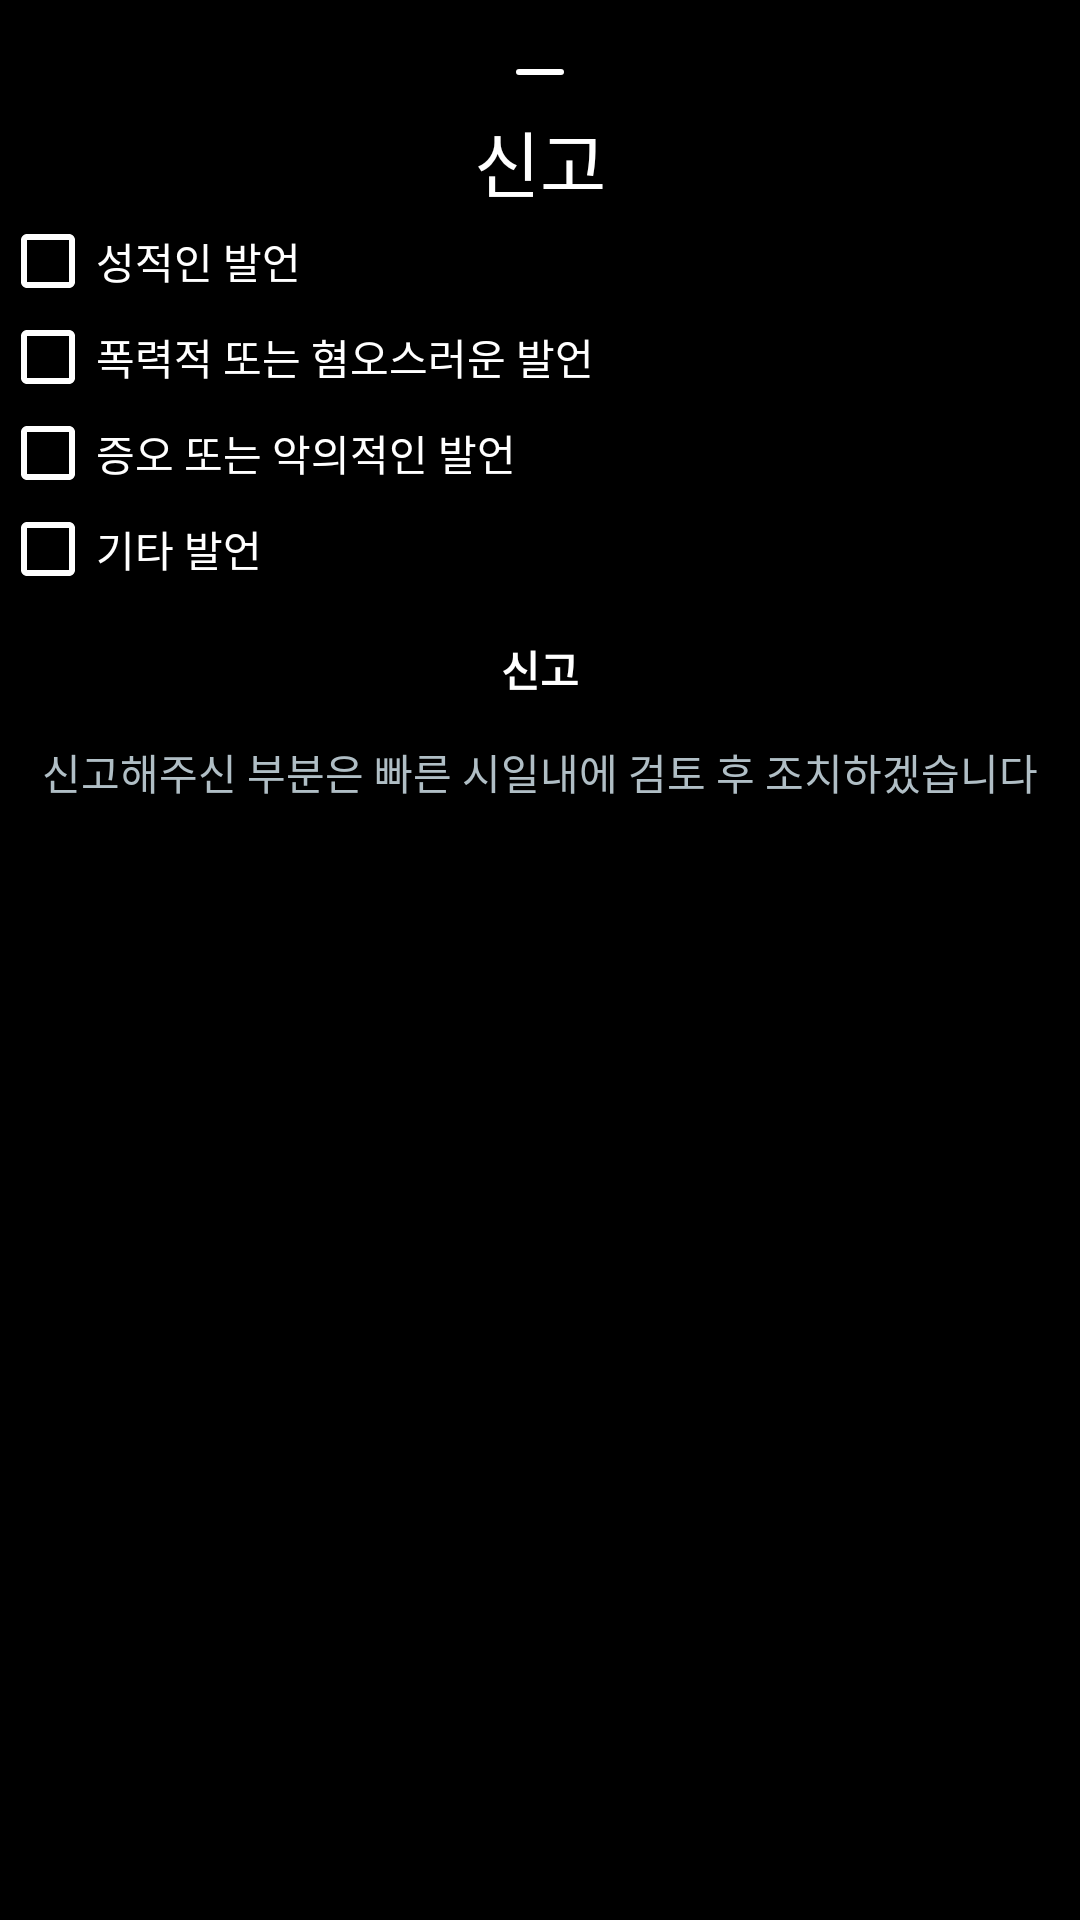

Reconstruct the res/layout file that produces this screen, plus the resources it refers to.
<!-- AndroidManifest.xml: application theme Theme.RunningMan -->
<!-- res/layout/dialog_comment_bottom_check_report_sheet_modal.xml -->
<?xml version="1.0" encoding="utf-8"?>
<androidx.constraintlayout.widget.ConstraintLayout xmlns:android="http://schemas.android.com/apk/res/android"
    xmlns:app="http://schemas.android.com/apk/res-auto"
    android:layout_width="match_parent"
    android:layout_height="wrap_content"

    android:background="@color/black">

    <ProgressBar
        android:id="@+id/reportProgressBar"
        android:layout_width="wrap_content"
        android:layout_height="wrap_content"
        android:visibility="invisible"
        app:layout_constraintBottom_toTopOf="@id/hateredBox"
        app:layout_constraintEnd_toEndOf="@id/hateredBox"
        app:layout_constraintStart_toStartOf="@id/hateredBox"
        app:layout_constraintTop_toBottomOf="@id/sexcualBox" />

    <com.google.android.material.bottomsheet.BottomSheetDragHandleView
        android:id="@+id/dragHandle"
        android:layout_width="match_parent"
        android:layout_height="0dp"
        android:layout_marginTop="12dp"
        android:outlineAmbientShadowColor="@color/white"
        android:outlineSpotShadowColor="@color/white"
        android:src="@drawable/minus_111123"
        app:layout_constraintEnd_toEndOf="parent"
        app:layout_constraintStart_toStartOf="parent"
        app:layout_constraintTop_toTopOf="parent"
        app:layout_constraintVertical_weight="1" />

    <TextView
        android:id="@+id/titleText"
        android:layout_width="match_parent"
        android:layout_height="0dp"
        android:gravity="center"
        android:text="신고"
        android:textColor="@color/white"
        android:textSize="24dp"
        app:layout_constraintEnd_toEndOf="parent"
        app:layout_constraintStart_toStartOf="parent"
        app:layout_constraintTop_toBottomOf="@id/dragHandle" />

    <CheckBox
        android:id="@+id/sexcualBox"
        android:layout_width="match_parent"
        android:layout_height="0dp"
        android:buttonTint="@color/white"
        android:text="성적인 발언"
        android:textColor="@color/white"
        app:layout_constraintBottom_toTopOf="@id/violetBox"
        app:layout_constraintStart_toStartOf="parent"
        app:layout_constraintTop_toBottomOf="@id/titleText" />

    <CheckBox
        android:id="@+id/violetBox"
        android:layout_width="match_parent"
        android:layout_height="0dp"
        android:buttonTint="@color/white"
        android:text="폭력적 또는 혐오스러운 발언"
        android:textColor="@color/white"
        app:layout_constraintTop_toBottomOf="@id/sexcualBox" />

    <CheckBox
        android:id="@+id/hateredBox"
        android:layout_width="match_parent"
        android:layout_height="0dp"
        android:buttonTint="@color/white"
        android:text="증오 또는 악의적인 발언"
        android:textColor="@color/white"
        app:layout_constraintTop_toBottomOf="@id/violetBox" />

    <CheckBox
        android:id="@+id/etcBox"
        android:layout_width="match_parent"
        android:layout_height="0dp"
        android:buttonTint="@color/white"
        android:text="기타 발언"
        android:textColor="@color/white"
        app:layout_constraintTop_toBottomOf="@id/hateredBox" />


    <Button
        android:id="@+id/reportBtn"
        android:layout_width="match_parent"
        android:layout_height="0dp"
        android:background="@color/black"
        android:text="신고"
        android:textColor="@color/white"
        android:textStyle="bold"
        app:layout_constraintEnd_toEndOf="parent"
        app:layout_constraintStart_toStartOf="parent"
        app:layout_constraintTop_toBottomOf="@id/etcBox" />


    <TextView
        android:id="@+id/infoText"
        android:layout_width="match_parent"
        android:layout_height="0dp"
        android:gravity="center"
        android:text="신고해주신 부분은 빠른 시일내에 검토 후 조치하겠습니다"
        android:textColor="@color/gray"
        app:layout_constraintTop_toBottomOf="@id/reportBtn" />


</androidx.constraintlayout.widget.ConstraintLayout>
<!-- resources referenced by this layout -->
<resources>
  <color name="black">#FF000000</color>
  <color name="gray">#B0BEC5</color>
  <color name="white">#FFFFFFFF</color>
  <!-- drawable minus_111123 (drawable) -->
  <vector xmlns:android="http://schemas.android.com/apk/res/android"
      android:width="24dp"
      android:height="24dp"
      android:viewportWidth="24"
      android:viewportHeight="24">
      <path
          android:fillAlpha="0"
          android:fillColor="#fff"
          android:pathData="M24,24l-24,-0l-0,-24l24,-0z"
          android:strokeAlpha="0" />
      <path
          android:fillColor="@color/white"
          android:pathData="M19,13H5a1,1 0,0 1,0 -2H19a1,1 0,0 1,0 2Z" />
  </vector>
  <style name="Theme.RunningMan" parent="Base.Theme.RunningMan" />
  <style name="Base.Theme.RunningMan" parent="Theme.AppCompat.Light.NoActionBar">
          
          <item name="android:windowBackground">@color/black</item>
      </style>
</resources>
